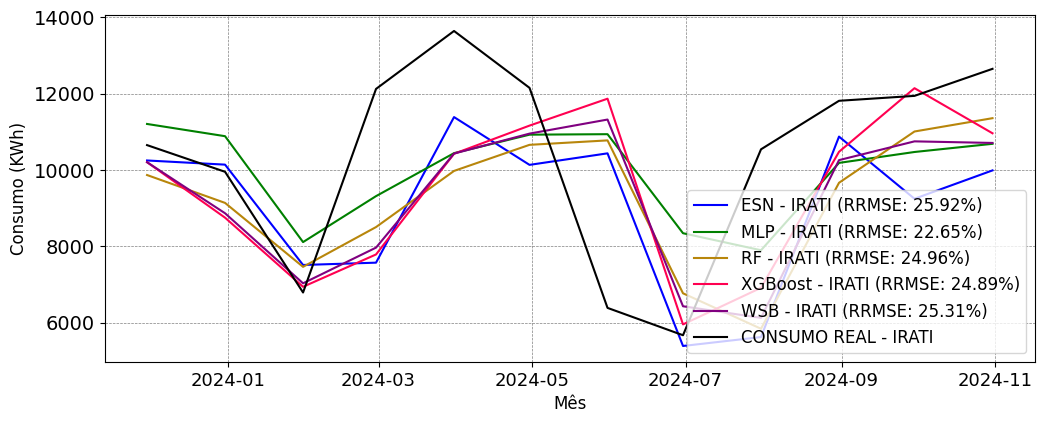

The data file committed next to this chart (first rows):
; MAPE; RRMSE
ESN; 0.2113; 0.2592
MLP; 0.2299; 0.2265
RF; 0.2195; 0.2496
XGBoost; 0.198; 0.2489
WSB; 0.2145; 0.2531
